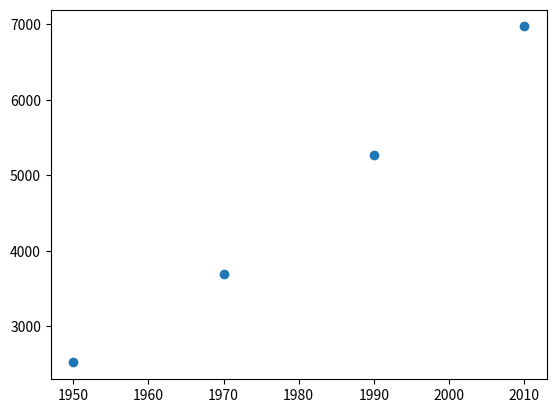

Reproduce this figure in Python.
import matplotlib.pyplot as plt 
anos = [1950, 1970, 1990, 2010]
pops = [2519, 3692, 5263
      , 6972]

plt.scatter(anos, pops)
#         X       Y

plt.show()